Run: headless pygame with SDL's dummy video driver; simulated clock (each Clock.tick advances the game by its frame time, no real sleeping); random seed 0; keys injected as events and as key.get_pressed() state; mouse plan: one left click at the window centre at the start of phase 2, then a move to the lower-right quarter at the start of phase 3.
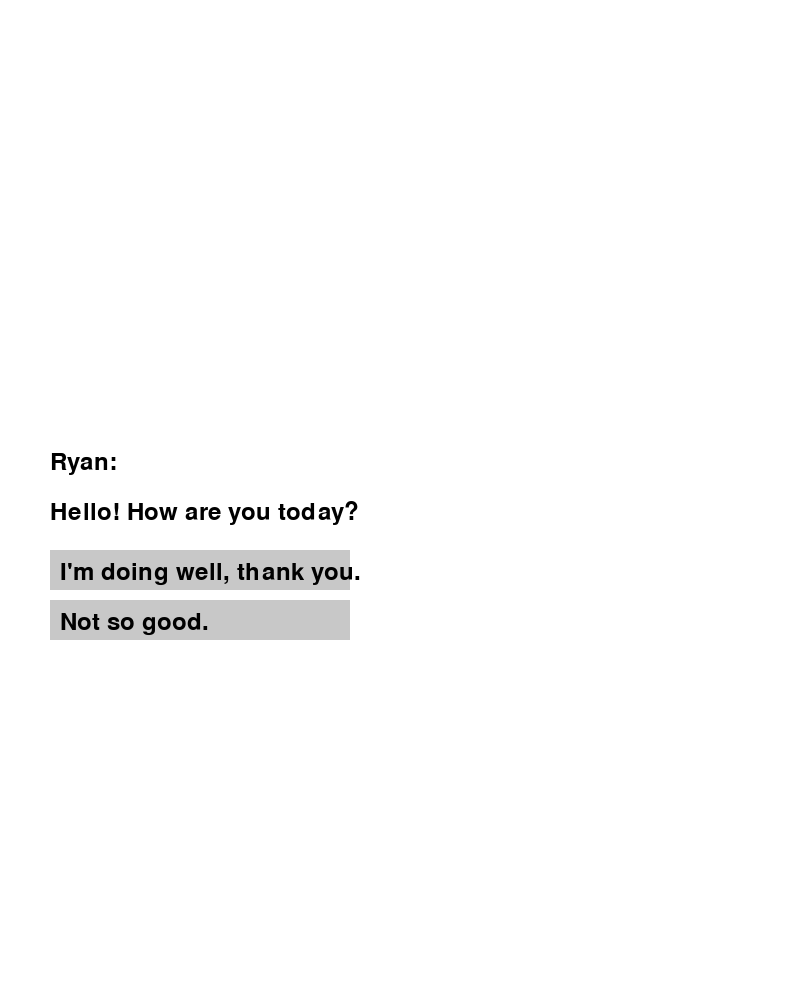
Frame 1 of 4 · flips 1–60 · no input
Frame 2 of 4 · flips 61–180 · clicked the window centre · tapped SPACE, RETURN · held RIGHT (→), D · screen unchanged from frame 1, image omitted
Frame 3 of 4 · flips 181–300 · moved the mouse to the lower-right quarter · held DOWN (↓), S · screen unchanged from frame 2, image omitted
Frame 4 of 4 · flips 301–420 · held LEFT (←), A, UP (↑), W · screen unchanged from frame 3, image omitted

The pygame program that drew these frames:

import pygame
import sys

# Initialize pygame
pygame.init()

# Define screen dimensions
screen_width = 800
screen_height = 1000
screen = pygame.display.set_mode((screen_width, screen_height))
pygame.display.set_caption("Simple Visual Novel with Choices")

# Define colors
WHITE = (255, 255, 255)
BLACK = (0, 0, 0)
GRAY = (200, 200, 200)

# Define fonts
font = pygame.font.Font(None, 36)

# Define a function to display text on the screen
def display_text(text, pos, color=BLACK):
    text_surface = font.render(text, True, color)
    screen.blit(text_surface, pos)

# Define a function to create buttons
def create_button(text, pos, width, height, color, hover_color, action=None):
    mouse = pygame.mouse.get_pos()
    click = pygame.mouse.get_pressed()
    
    if pos[0] < mouse[0] < pos[0] + width and pos[1] < mouse[1] < pos[1] + height:
        pygame.draw.rect(screen, hover_color, (pos[0], pos[1], width, height))
        if click[0] == 1 and action is not None:
            action()
    else:
        pygame.draw.rect(screen, color, (pos[0], pos[1], width, height))
    
    display_text(text, (pos[0] + 10, pos[1] + 10))

# Define the dialogue with choices
dialogue = [
    {"character": "Ryan", "text": "Hello! How are you today?", "choices": [
        {"text": "I'm doing well, thank you.", "next": 1},
        {"text": "Not so good.", "next": 2}
    ]},
    {"character": "AI", "text": "That's great to hear!", "choices": [
        {"text": "Thanks!", "next": 3},
        {"text": "How about you?", "next": 4}
    ]},
    {"character": "AI", "text": "I'm sorry to hear that. Anything I can help with?", "choices": [
        {"text": "Just a bit tired.", "next": 4},
        {"text": "Yeah, can you give me some advice?", "next": 5}
    ]},
    {"character": "AI", "text": "You're welcome! Have a great day!", "choices": []},
    {"character": "AI", "text": "I'm doing great, thanks for asking!", "choices": []},
    {"character": "AI", "text": "Of course! Always happy to help.", "choices": []}
]

# Define the function to handle dialogue
current_index = 0

def show_dialogue():
    global current_index
    
    screen.fill(WHITE)  # Fill the screen with white color
    
    if current_index < len(dialogue):
        character = dialogue[current_index]["character"]
        text = dialogue[current_index]["text"]
        choices = dialogue[current_index]["choices"]
        
        display_text(f"{character}:", (50, 450))
        display_text(text, (50, 500))
        
        # Display choices as buttons
        if choices:
            for i, choice in enumerate(choices):
                create_button(choice["text"], (50, 550 + i*50), 300, 40, GRAY, BLACK, lambda index=choice["next"]: select_choice(index))
        else:
            display_text("Press Enter to continue...", (50, 550))
    else:
        display_text("The End", (screen_width // 2 - 50, screen_height // 2))

# Function to handle choice selection
def select_choice(index):
    global current_index
    current_index = index

# Main loop
running = True
while running:
    for event in pygame.event.get():
        if event.type == pygame.QUIT:
            running = False
        if event.type == pygame.KEYDOWN:
            if event.key == pygame.K_RETURN and not dialogue[current_index]["choices"]:
                current_index += 1

    # Show the current dialogue
    show_dialogue()

    # Update the display
    pygame.display.flip()

# Quit pygame
pygame.quit()
sys.exit()
